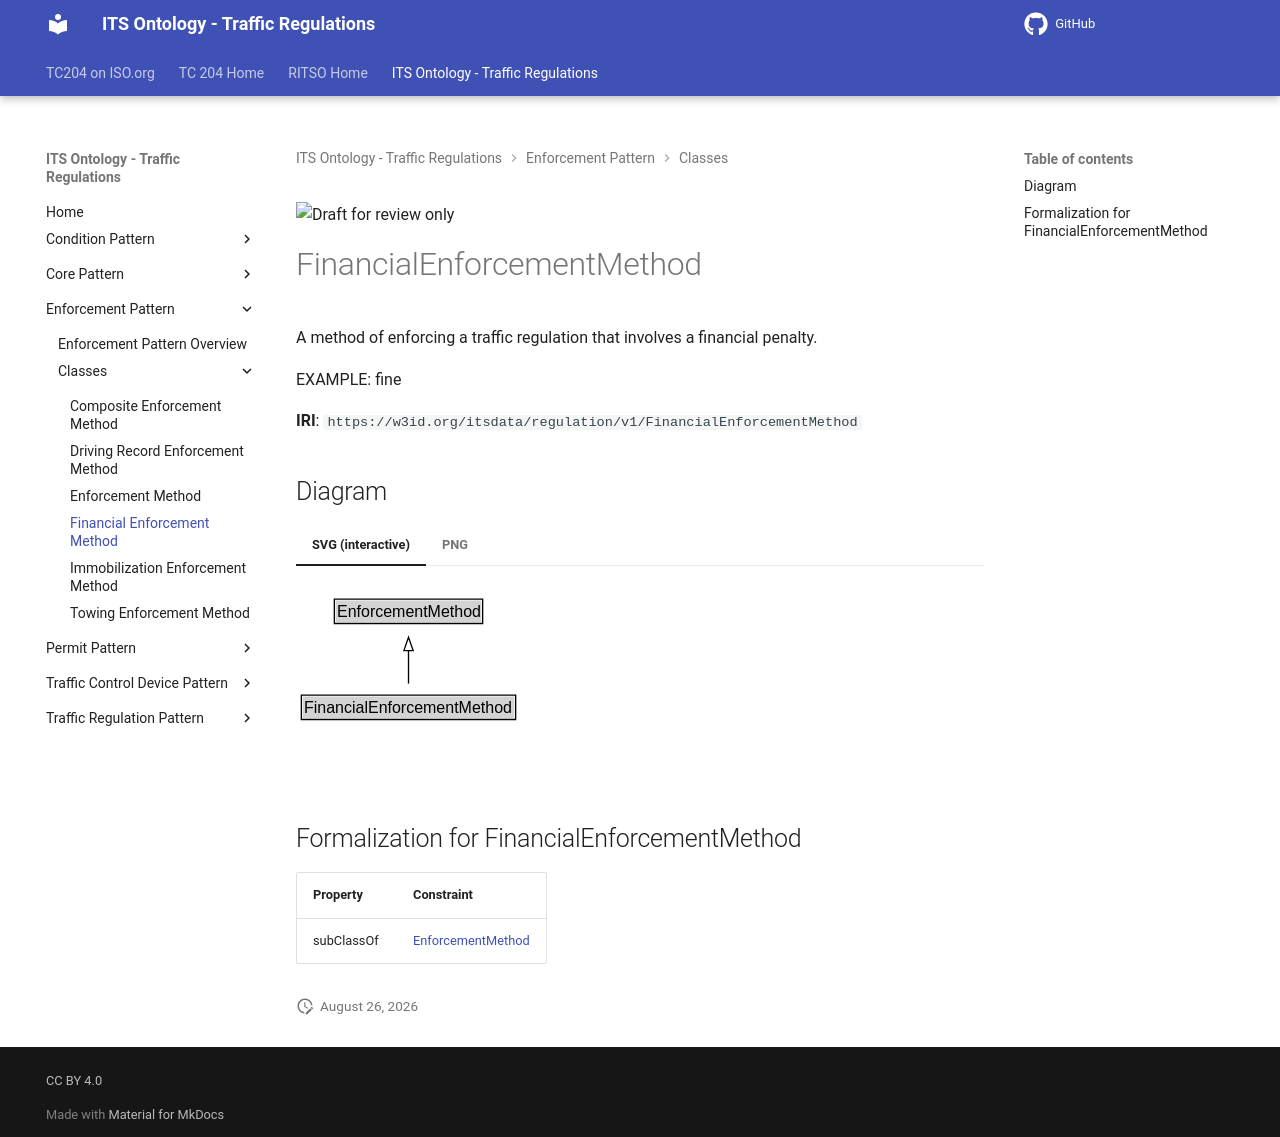

repository: ISO-TC204/ontology-its-regulation · page: v0.0.3-alpha.3/classes/FinancialEnforcementMethod/index.html · generator: mkdocs

![Draft for review only](https://isotc204.org/assets/img/draft_for_review.svg)

# FinancialEnforcementMethod

A method of enforcing a traffic regulation that involves a financial penalty.

EXAMPLE: fine

**IRI**: `https://w3id.org/itsdata/regulation/v1/FinancialEnforcementMethod`


## Diagram

=== "SVG (interactive)"

    <!-- Generated by graphviz version 14.1.3 (20260303.0454)
     -->
    <!-- Pages: 1 -->
    <svg width="256pt" height="132pt"
     viewBox="0.00 0.00 256.00 132.00" xmlns="http://www.w3.org/2000/svg" xmlns:xlink="http://www.w3.org/1999/xlink">
    <g id="graph0" class="graph" transform="scale(1 1) rotate(0) translate(4 128)">
    <polygon fill="white" stroke="none" points="-4,4 -4,-128 252.38,-128 252.38,4 -4,4"/>
    <g id="clust3" class="cluster">
    <title>cluster_associated</title>
    </g>
    <!-- EnforcementMethod -->
    <g id="node1" class="node">
    <title>EnforcementMethod</title>
    <g id="a_node1"><a xlink:href="../EnforcementMethod" xlink:title="&lt;TABLE&gt;">
    <polygon fill="lightgray" stroke="none" points="25.75,-97.88 25.75,-114.12 135,-114.12 135,-97.88 25.75,-97.88"/>
    <text xml:space="preserve" text-anchor="start" x="26.75" y="-101.88" font-family="Arial" font-size="12.00">EnforcementMethod</text>
    <polygon fill="none" stroke="black" points="24.75,-96.88 24.75,-115.12 136,-115.12 136,-96.88 24.75,-96.88"/>
    </a>
    </g>
    </g>
    <!-- FinancialEnforcementMethod -->
    <g id="node2" class="node">
    <title>FinancialEnforcementMethod</title>
    <g id="a_node2"><a xlink:href="../FinancialEnforcementMethod" xlink:title="&lt;TABLE&gt;">
    <polygon fill="lightgray" stroke="none" points="1,-25.88 1,-42.12 159.75,-42.12 159.75,-25.88 1,-25.88"/>
    <text xml:space="preserve" text-anchor="start" x="2" y="-29.88" font-family="Arial" font-size="12.00">FinancialEnforcementMethod</text>
    <polygon fill="none" stroke="black" points="0,-24.88 0,-43.12 160.75,-43.12 160.75,-24.88 0,-24.88"/>
    </a>
    </g>
    </g>
    <!-- FinancialEnforcementMethod&#45;&gt;EnforcementMethod -->
    <g id="edge1" class="edge">
    <title>FinancialEnforcementMethod&#45;&gt;EnforcementMethod</title>
    <path fill="none" stroke="black" d="M80.38,-51.79C80.38,-59.25 80.38,-68.24 80.38,-76.69"/>
    <polygon fill="none" stroke="black" points="76.88,-76.54 80.38,-86.54 83.88,-76.54 76.88,-76.54"/>
    </g>
    <!-- Invis -->
    </g>
    </svg>


=== "PNG"

    ![FinancialEnforcementMethod Diagram](../diagrams/FinancialEnforcementMethod.dot.png)



## Formalization for FinancialEnforcementMethod

| Property | Constraint |
|----------|------------|
| subClassOf | [EnforcementMethod](EnforcementMethod.md) |
